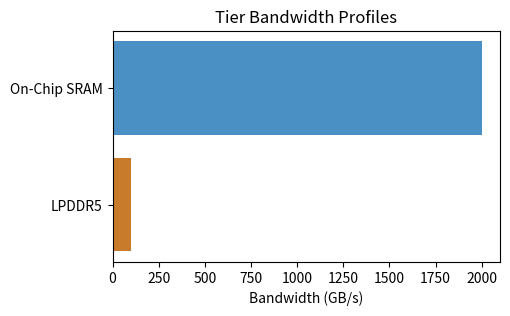

Recreate this plot in Python.
import os
import matplotlib.pyplot as plt
fig, ax = plt.subplots(figsize=(5, 3))
ax.barh(['LPDDR5', 'On-Chip SRAM'], [100, 2000], color=['#c87b2a', '#4a90c4'])
ax.set_xlabel('Bandwidth (GB/s)')
ax.set_title('Tier Bandwidth Profiles')
out_path = os.environ.get('VISUAL_OUT_PATH', 'out.svg')
fig.savefig(out_path, format='svg', bbox_inches='tight')
plt.close(fig)
